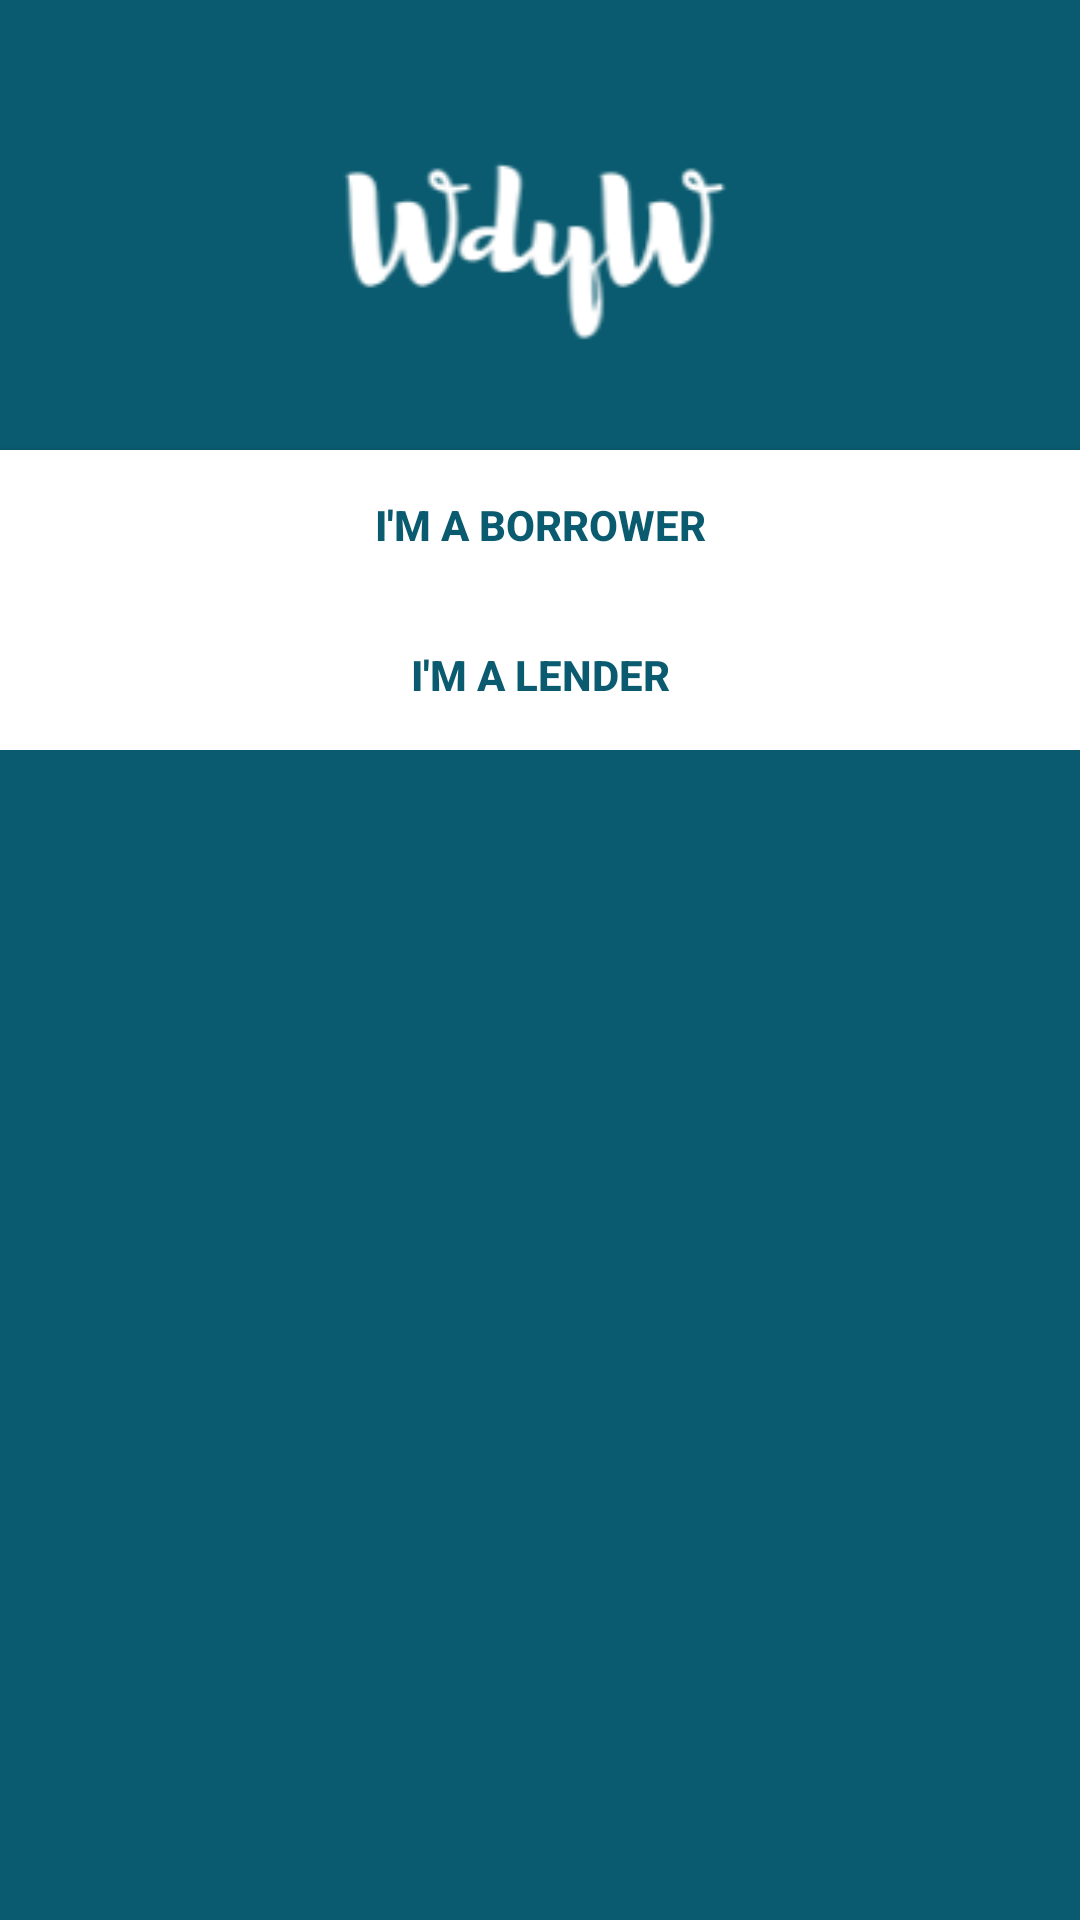

This screen was rendered from an Android layout file. Write that file and the resources it references.
<!-- AndroidManifest.xml: application theme AppTheme2 -->
<!-- res/layout/activity_first.xml -->
<?xml version="1.0" encoding="utf-8"?>
<ScrollView xmlns:android="http://schemas.android.com/apk/res/android"
    android:layout_width="fill_parent"
    android:layout_height="fill_parent"
    android:fitsSystemWindows="true"
    android:backgroundTint="@color/colorPrimary"
    android:background="#FFFFFF">

    <LinearLayout
        android:focusable="true"
        android:background="@color/colorPrimary"
        android:focusableInTouchMode="true"
        android:orientation="vertical"
        android:layout_width="match_parent"
        android:layout_height="wrap_content"
        >


        <ImageView android:src="@drawable/ab"
            android:layout_width="match_parent"
            android:layout_height="100dp"
            android:layout_marginTop="30dp"

            android:background="@color/colorPrimary"
            android:layout_marginBottom="15dp"
            android:layout_gravity="center_horizontal" />


        <ImageView
            android:layout_width="match_parent"
            android:layout_height="wrap_content"
            android:src="@drawable/borrower"
            android:paddingLeft="45dp"/>
        <Button
            android:layout_marginTop="5dp"
            android:layout_width="match_parent"
            android:layout_height="50dp"
            android:text="I'm a Borrower"
            android:id="@+id/bor"
            android:onClick="click2"
            android:textStyle="bold"
            android:textColor="@color/colorPrimary"
            android:background="@color/white"
            android:theme="@style/MyButton"/>
        <ImageView
            android:layout_width="match_parent"
            android:layout_height="wrap_content"
            android:src="@drawable/lender"
            android:paddingRight="45dp"/>
        <Button
            android:layout_width="match_parent"
            android:layout_height="50dp"
            android:id="@+id/len"
            android:text="I'm a Lender"
            android:onClick="click"
            android:textStyle="bold"
            android:textColor="@color/colorPrimary"
            android:background="@color/white"
            android:theme="@style/MyButton"/>





    </LinearLayout>
</ScrollView>
<!-- resources referenced by this layout -->
<resources>
  <color name="colorPrimary">#0A5B70</color>
  <color name="white">#FFFFFF</color>
  <!-- drawable ab: png bitmap (drawable, 6371 bytes) -->
  <style name="MyButton" parent="Theme.AppCompat.Light">
          <item name="colorControlHighlight">@color/colorPrimaryDark</item>
          <item name="colorButtonNormal">@color/colorPrimary</item>
      </style>
  <style name="AppTheme2" parent="Theme.AppCompat.Light.DarkActionBar">
          
          <item name="colorPrimary">@color/colorPrimary</item>
          <item name="colorPrimaryDark">@color/colorPrimaryDark</item>
          <item name="colorAccent">@color/white</item>
          <item name="windowActionBar">false</item>
          <item name="windowNoTitle">true</item>
          <item name="android:textColor">#ffffffff</item>
  
  
      </style>
  <color name="colorPrimaryDark">#FF024151</color>
</resources>
